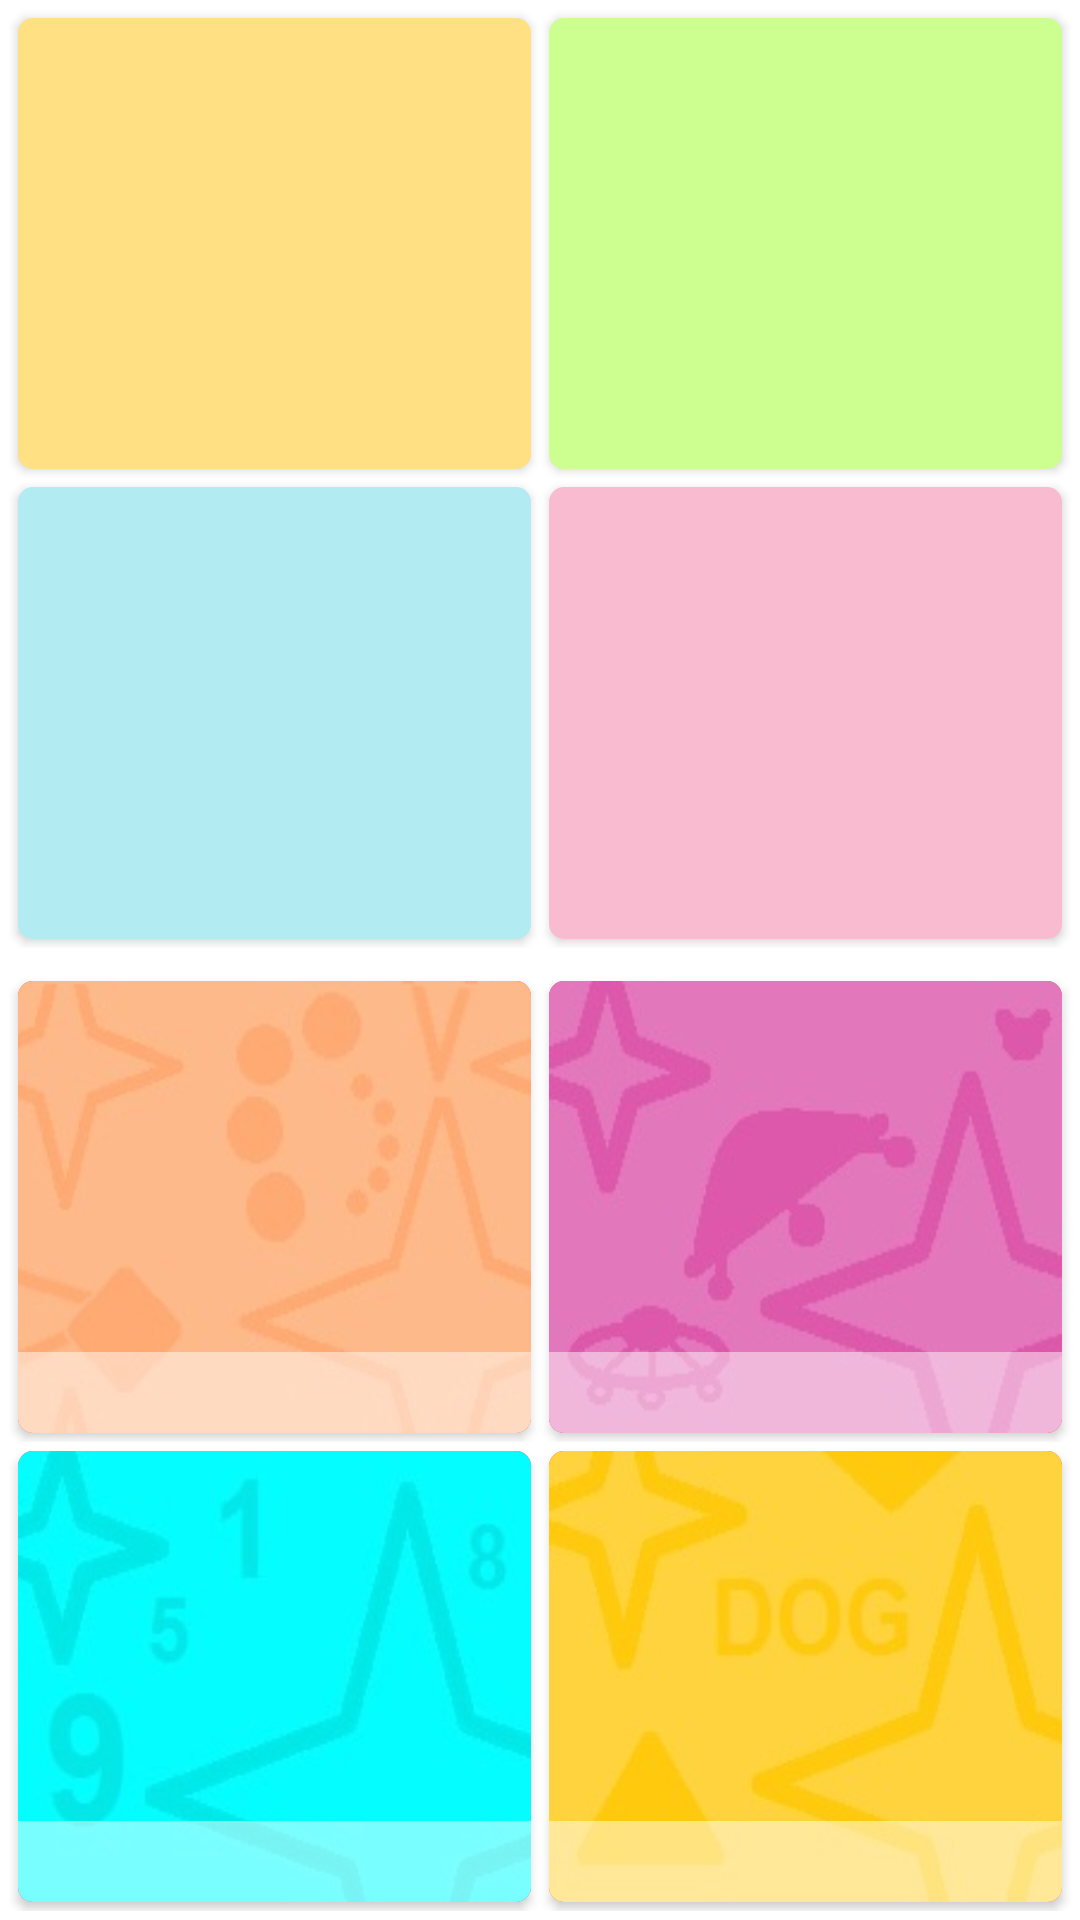

Reconstruct the res/layout file that produces this screen, plus the resources it refers to.
<!-- AndroidManifest.xml: application theme Theme.HelloWorld -->
<!-- res/layout/activity_play_word.xml -->
<?xml version="1.0" encoding="utf-8"?>
<androidx.constraintlayout.widget.ConstraintLayout xmlns:android="http://schemas.android.com/apk/res/android"
    xmlns:app="http://schemas.android.com/apk/res-auto"
    xmlns:tools="http://schemas.android.com/tools"
    android:layout_width="match_parent"
    android:layout_height="match_parent"
    android:background="@drawable/bg2"
    android:weightSum="2"
    tools:context=".PlayWord">

    <LinearLayout
        android:id="@+id/grid1"
        android:layout_width="0dp"
        android:layout_height="0dp"
        android:layout_weight="1"
        android:orientation="vertical"
        app:layout_constraintBottom_toTopOf="@+id/divider"
        app:layout_constraintEnd_toEndOf="parent"
        app:layout_constraintStart_toStartOf="parent"
        app:layout_constraintTop_toTopOf="parent">

        <TableLayout
            android:layout_width="match_parent"
            android:layout_height="match_parent"
            android:layout_margin="@dimen/imagesMarginInWordGame"
            android:weightSum="2">

            <TableRow
                android:layout_width="0dp"
                android:layout_height="0dp"
                android:layout_gravity="center"
                android:layout_weight="1"
                android:gravity="center"
                android:weightSum="2">

                <androidx.cardview.widget.CardView
                    app:cardBackgroundColor="@color/draggerCardview"
                    style="@style/cardview_style_1">

                    <ImageView
                        android:background="@color/color1"
                        android:id="@+id/drag1"
                        style="@style/image_style_1" />
                </androidx.cardview.widget.CardView>

                <androidx.cardview.widget.CardView
                    style="@style/cardview_style_1"
                    app:cardBackgroundColor="@color/draggerCardview">

                    <ImageView
                        android:background="@color/color2"
                        android:id="@+id/drag2"
                        style="@style/image_style_1" />
                </androidx.cardview.widget.CardView>
            </TableRow>

            <TableRow
                android:layout_width="0dp"
                android:layout_height="0dp"
                android:layout_gravity="center"
                android:layout_weight="1"
                android:gravity="center">

                <androidx.cardview.widget.CardView
                    app:cardBackgroundColor="@color/draggerCardview"
                    style="@style/cardview_style_1">

                    <ImageView
                        android:background="@color/color3"
                        android:id="@+id/drag3"
                        style="@style/image_style_1" />
                </androidx.cardview.widget.CardView>

                <androidx.cardview.widget.CardView
                    app:cardBackgroundColor="@color/draggerCardview"
                    style="@style/cardview_style_1">

                    <ImageView
                        android:background="@color/color4"
                        android:id="@+id/drag4"
                        style="@style/image_style_1" />
                </androidx.cardview.widget.CardView>
            </TableRow>

            <TableRow></TableRow>
        </TableLayout>
    </LinearLayout>

    <LinearLayout
        android:id="@+id/grid2"
        android:layout_width="0dp"
        android:layout_height="0dp"
        android:layout_below="@id/grid1"
        android:layout_alignParentBottom="true"
        android:layout_weight="1"
        android:orientation="vertical"
        android:visibility="visible"
        app:layout_constraintBottom_toBottomOf="parent"
        app:layout_constraintEnd_toEndOf="parent"
        app:layout_constraintStart_toStartOf="parent"
        app:layout_constraintTop_toBottomOf="@+id/divider">

        <TableLayout
            android:layout_width="match_parent"
            android:layout_height="match_parent"
            android:layout_margin="@dimen/imagesMarginInWordGame">

            <TableRow
                android:layout_gravity="center"
                android:gravity="center"
                android:layout_weight="1">


                <androidx.cardview.widget.CardView
                    android:layout_height="match_parent"
                    style="@style/cardview_style_1">

                    <RelativeLayout
                        android:layout_width="match_parent"
                        android:layout_height="match_parent"
                        android:background="@color/Wrong">

                        <ImageView
                            android:background="@drawable/red_bg"
                            android:id="@+id/answer1"
                            style="@style/image_style_1" />

                        <TextView
                            android:id="@+id/answerText1"
                            style="@style/textview_style_2" />
                    </RelativeLayout>

                </androidx.cardview.widget.CardView>


                <androidx.cardview.widget.CardView style="@style/cardview_style_1">

                    <RelativeLayout
                        android:layout_width="match_parent"
                        android:layout_height="match_parent"
                        android:background="@color/Wrong">

                        <ImageView
                            android:background="@drawable/violet_bg"
                            android:id="@+id/answer2"
                            style="@style/image_style_1" />

                        <TextView
                            android:id="@+id/answerText2"
                            style="@style/textview_style_2" />
                    </RelativeLayout>
                </androidx.cardview.widget.CardView>
            </TableRow>


            <TableRow
                android:layout_gravity="center"
                android:gravity="center"
                android:layout_weight="1">

                <androidx.cardview.widget.CardView

                    android:layout_weight="1"
                    style="@style/cardview_style_1">

                    <RelativeLayout
                        android:layout_width="match_parent"
                        android:layout_height="match_parent"
                        android:background="@color/Wrong">

                        <ImageView
                            android:background="@drawable/cyan_bg"
                            android:id="@+id/answer3"
                            style="@style/image_style_1" />

                        <TextView
                            android:id="@+id/answerText3"
                            style="@style/textview_style_2" />

                    </RelativeLayout>
                </androidx.cardview.widget.CardView>

                <androidx.cardview.widget.CardView
                    android:layout_height="fill_parent"
                    android:layout_weight="1"
                    style="@style/cardview_style_1">

                    <RelativeLayout
                        android:layout_width="match_parent"
                        android:layout_height="match_parent"
                        android:background="@color/Wrong">

                        <ImageView
                            android:background="@drawable/yellow_bg"
                            android:id="@+id/answer4"
                            style="@style/image_style_1" />

                        <TextView
                            android:id="@+id/answerText4"
                            style="@style/textview_style_2" />

                    </RelativeLayout>
                </androidx.cardview.widget.CardView>


            </TableRow>


        </TableLayout>
    </LinearLayout>

    <ImageButton
        android:background="@drawable/right_arrow"
        android:id="@+id/nextButton"
        android:layout_width="wrap_content"
        android:layout_height="wrap_content"
        android:layout_alignParentEnd="true"
        android:layout_centerVertical="true"
        android:text="NEXT"
        android:textSize="25dp"
        android:visibility="invisible"
        app:layout_constraintBottom_toTopOf="@+id/divider"
        app:layout_constraintEnd_toEndOf="parent"
        app:layout_constraintStart_toStartOf="parent"
        app:layout_constraintTop_toTopOf="parent" />

    <View
        android:id="@+id/divider"
        android:layout_width="match_parent"
        android:layout_height="2dp"
        android:layout_alignParentEnd="true"
        android:layout_centerVertical="true"

        android:background="#ffffff"
        app:layout_constraintBottom_toBottomOf="parent"
        app:layout_constraintEnd_toEndOf="parent"
        app:layout_constraintStart_toStartOf="parent"
        app:layout_constraintTop_toTopOf="parent" />



</androidx.constraintlayout.widget.ConstraintLayout>
<!-- resources referenced by this layout -->
<resources>
  <color name="Wrong">#F44336</color>
  <color name="color1">#FFE082</color>
  <color name="color2">#CCFF90</color>
  <color name="color3">#B2EBF2</color>
  <color name="color4">#F8BBD0</color>
  <color name="draggerCardview">#00000000</color>
  <dimen name="imagesMarginInWordGame">3dp</dimen>
  <!-- drawable cyan_bg: jpg bitmap (drawable, 12537 bytes) -->
  <!-- drawable red_bg: png bitmap (drawable, 24094 bytes) -->
  <!-- drawable violet_bg: jpg bitmap (drawable, 13920 bytes) -->
  <!-- drawable yellow_bg: jpg bitmap (drawable, 5588 bytes) -->
  <style name="cardview_style_1">
          <item name="android:layout_height">match_parent</item>
          <item name="android:layout_width">wrap_content</item>
          <item name="android:layout_weight">1</item>
          <item name="android:layout_margin">@dimen/imagesMarginInWordGame</item>
          <item name="elevation">30dp</item>
          <item name="cardCornerRadius">5dp</item>
      </style>
  <style name="image_style_1">
          <item name="android:layout_height">match_parent</item>
          <item name="android:layout_width">match_parent</item>
          <item name="android:layout_weight">1</item>
          <item name="android:layout_gravity">center_horizontal|center_vertical</item>
          <item name="android:scaleType">centerCrop</item>
      </style>
  <style name="textview_style_2">
          <item name="android:background">@color/tvBgTransparent</item>
          <item name="android:layout_width">match_parent</item>
          <item name="android:layout_height">wrap_content</item>
          <item name="android:layout_alignParentBottom">true</item>
          <item name="android:layout_centerInParent">true</item>
          <item name="android:textAlignment">center</item>
          <item name="android:textColor">#000000</item>
          <item name="android:textSize">20sp</item>
      </style>
  <style name="Theme.HelloWorld" parent="Theme.MaterialComponents.DayNight.DarkActionBar">
          <item name="windowActionBar">true</item>
          <item name="windowNoTitle">true</item>
          <item name="colorPrimaryDark">#013934</item>
          <item name="colorAccent">@color/colorAccentDay</item>
          
          
          <item name="colorPrimary">@color/purple_500</item>
          <item name="colorPrimaryVariant">@color/colorPrimaryVariantDay</item>
          <item name="colorOnPrimary">@color/colorOnPrimaryDay</item>
          
          <item name="colorSecondary">@color/colorSecondaryDay</item>
          <item name="colorSecondaryVariant">@color/colorSecondaryVariantDay</item>
          <item name="colorOnSecondary">@color/colorOnSecondaryDay</item>
          
          <item name="android:statusBarColor" tools:targetApi="l">?attr/colorPrimaryVariant</item>
          
          <item name="android:textViewStyle">@style/RobotoTextViewStyle</item>
          <item name="android:buttonStyle">@style/RobotoButtonStyle</item>
      </style>
  <color name="tvBgTransparent">#77FFFFFF</color>
  <color name="colorAccentDay">#E91E63</color>
  <color name="purple_500">#FF6200EE</color>
  <color name="colorPrimaryVariantDay">#441F81</color>
  <color name="colorOnPrimaryDay">#FFFFFF</color>
  <color name="colorSecondaryDay">#50B56C</color>
  <color name="colorSecondaryVariantDay">#FF0187B0</color>
  <color name="colorOnSecondaryDay">#FF000000</color>
  <style name="RobotoTextViewStyle" parent="android:Widget.TextView">
          <item name="android:fontFamily">sans-serif-light</item>
      </style>
  <style name="RobotoButtonStyle" parent="android:Widget.Holo.Button">
          <item name="android:fontFamily">sans-serif-light</item>
      </style>
</resources>
